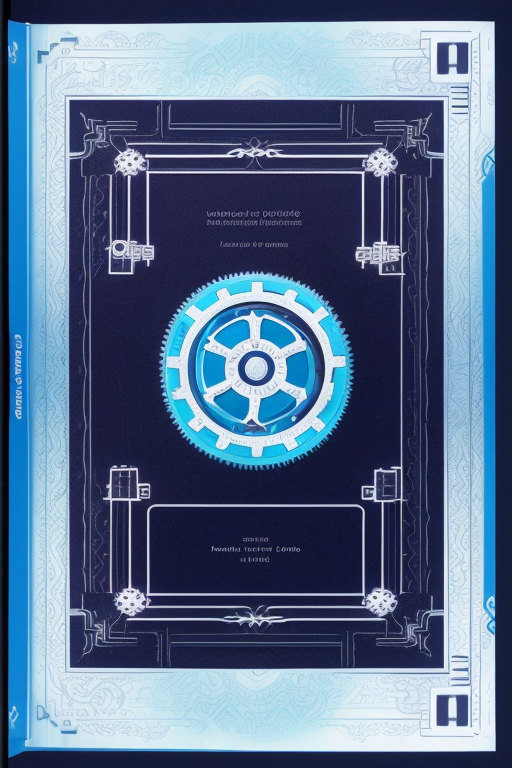
Generation parameters embedded in this image by AUTOMATIC1111 Stable Diffusion web UI or a fork of it (Forge, ...) (PNG 'parameters' text chunk):
book cover page，card book, no humans,no text, build in gears  Pattern,hite and cyan light
Negative prompt: lowres,badanatomy,badhands,badfoots,wrong,badfingers,text,error,missingfingers,extradigit,fewerdigits,cropped,worstquality,lowquality,normalquality,jpegartifacts,signature,watermark,usemame,blury,badfeet,futa,futanari,small_penis,yaoi,huge_breasts,large_breasts,three legs,wrong hand,wrong feet,wrong fingers,deformed leg,abnormal,malformation,text
Steps: 22, Sampler: Euler a, CFG scale: 7, Seed: 3660599545, Face restoration: CodeFormer, Size: 512x768, Model hash: f773383dbc, Model: anything-v4.5-pruned-fp16